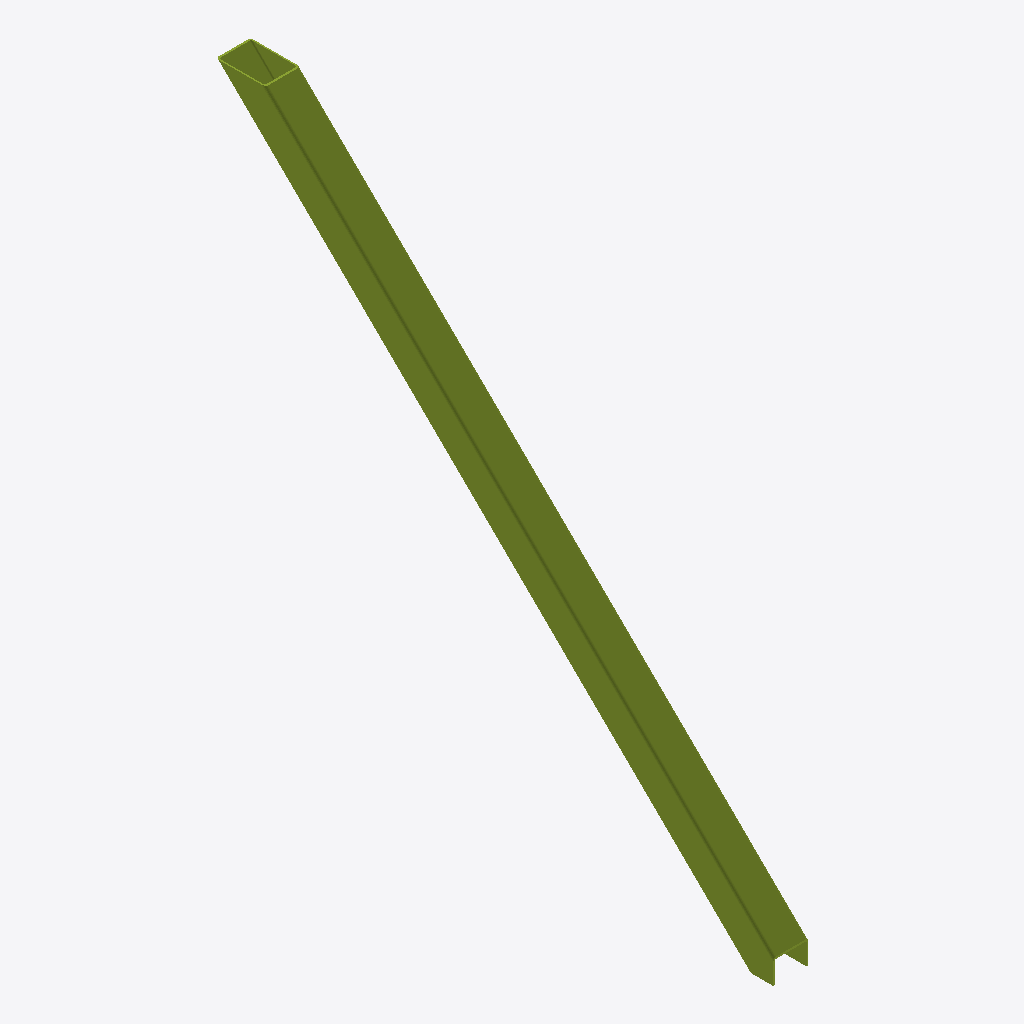
Isometric view of an IFC building model (IFC-SPF (STEP), schema IFC2X3, length unit millimetre), seen from the south-west, elements coloured by IFC class: 1 member (olive).
Extent 0.2 m × 4.0 m × 3.8 m (x, y, z). Storeys (1): Undefined at 0.00 m. Elements (1): 1 IfcMember.

HEADER;
FILE_DESCRIPTION(('ViewDefinition[AISC_Steel_Detailing]','Option [BaseQuantities:Off]','Option [GridExport:On]','Option [Assemblies:Off]','Option [Bolts:On]','Option [Rebars:On]','Option [PourObjects:Off]','Option [Welds:On]','Option [SurfaceTreatments:On]','Option [LocationBy:0]','Option [ViewColors:Off]','Option [SectionedSpine:Off]','[2 more]'),'2;1');
FILE_NAME('b_800_Qty_16.ifc','2026-05-16T11:53:00',('GIOVANNIPC\\gcorrea'),('Structural Designer'),'IFC Database version: Work','Tekla Structures 2020 Service Pack 5, IFC Export','');
FILE_SCHEMA(('IFC2X3'));
ENDSEC;
DATA;
#37=IFCPROJECT('2G7ZFDNE16yBDU14FA92Me',#5,'Proyecto',$,$,$,$,(#11),#36);
#39=IFCSITE('2xvEzEinjBTea80yOTcujY',#5,'Obra',$,$,#38,$,$,.ELEMENT.,$,$,$,$,$);
#41=IFCBUILDING('2Aha5oqQbDwOVVE24PP0Kz',#5,'Undefined',$,$,#40,$,$,.ELEMENT.,$,$,$);
#43=IFCBUILDINGSTOREY('29hdEUCErFze9E_VIAceOd',#5,'Undefined',$,$,#42,$,$,.ELEMENT.,0.0);
#68=IFCMEMBER('1PB28g0vX7cxPxsT6Dlv8I',#44,'DIAG','[]250*10','[]250*10',#49,#67,'ID592c222a-0398-479b-b67b-d9d18dbf9212');
ENDSEC;
